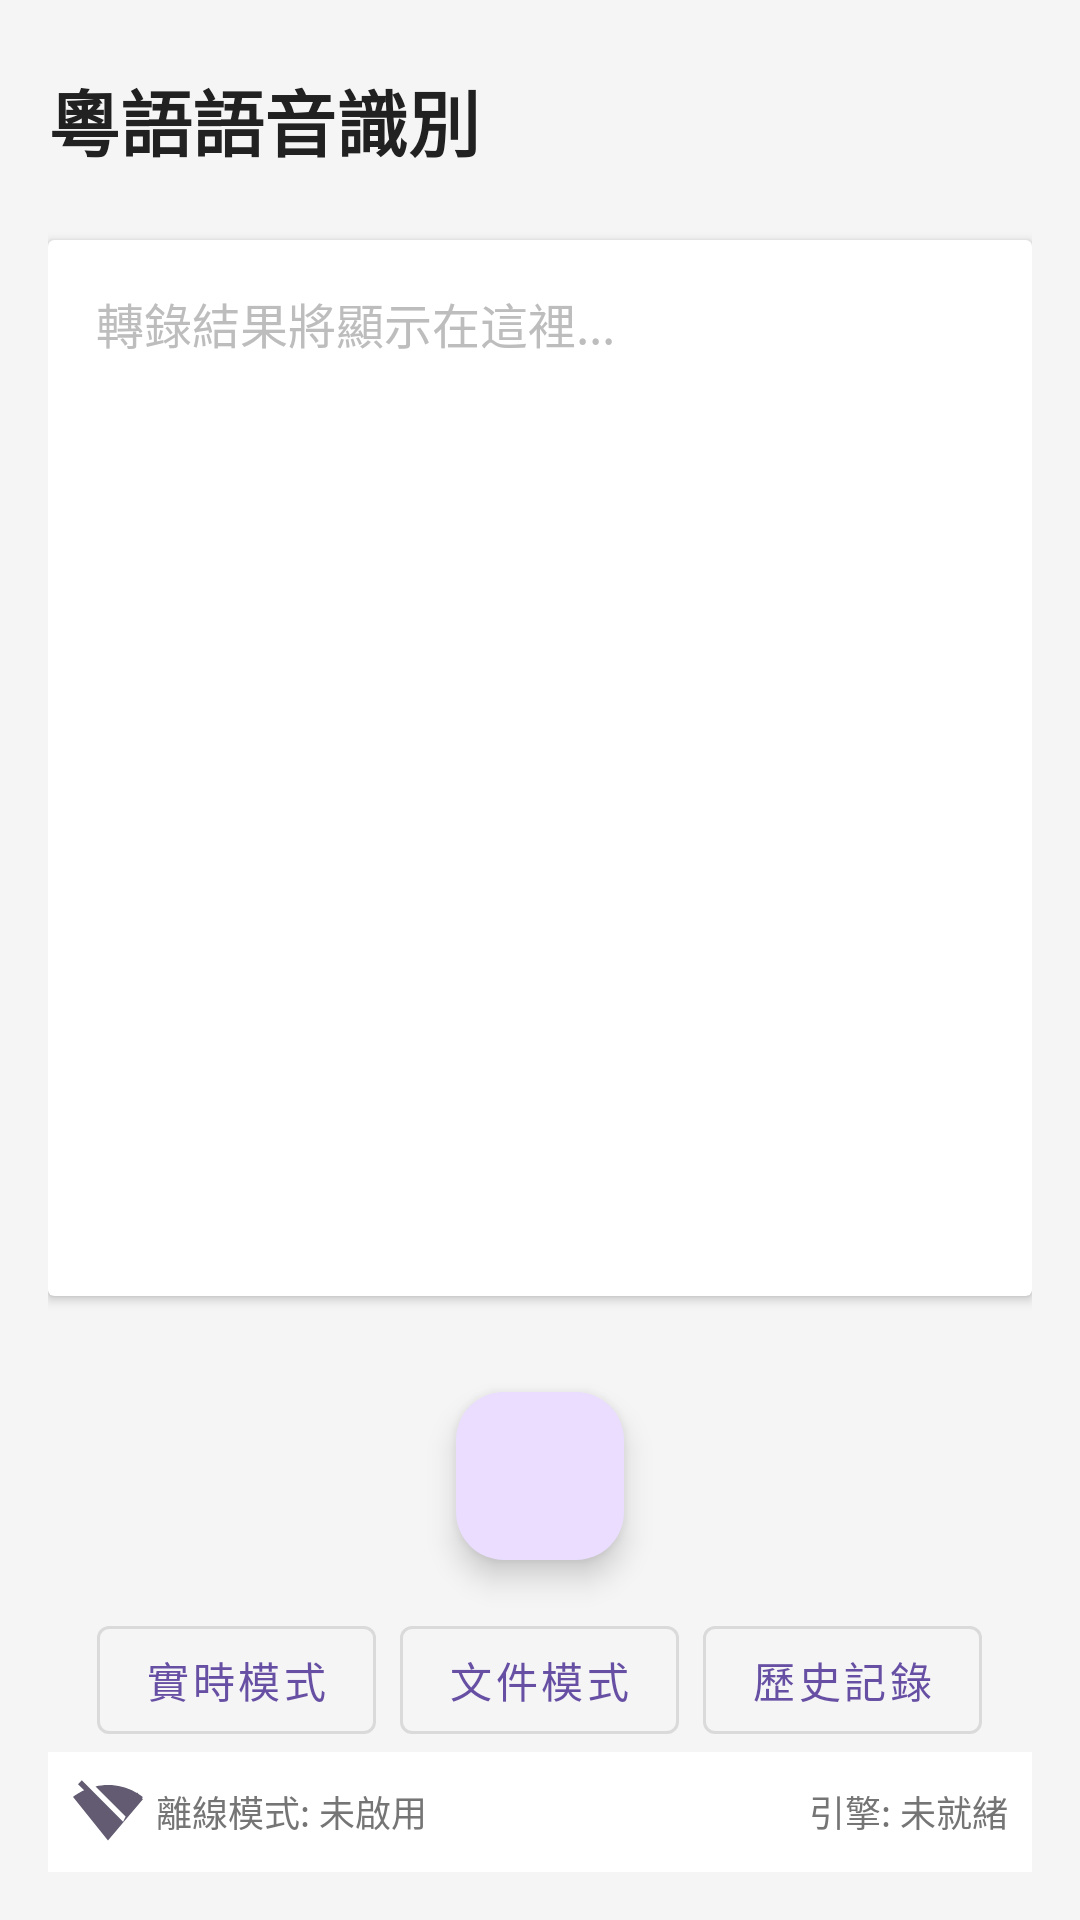

Android layout source for this screen:
<!-- AndroidManifest.xml: application theme Theme.CantoneseVoiceRecognition -->
<!-- res/layout/activity_main.xml -->
<?xml version="1.0" encoding="utf-8"?>
<LinearLayout xmlns:android="http://schemas.android.com/apk/res/android"
    xmlns:app="http://schemas.android.com/apk/res/auto"
    xmlns:tools="http://schemas.android.com/tools"
    android:id="@+id/main"
    android:layout_width="match_parent"
    android:layout_height="match_parent"
    android:orientation="vertical"
    android:padding="16dp"
    android:background="@color/background_color"
    tools:context=".MainActivity">

    
    <LinearLayout
        android:layout_width="match_parent"
        android:layout_height="wrap_content"
        android:orientation="horizontal"
        android:gravity="center_vertical"
        android:paddingBottom="16dp">

        <TextView
            android:layout_width="0dp"
            android:layout_height="wrap_content"
            android:layout_weight="1"
            android:text="粵語語音識別"
            android:textSize="24sp"
            android:textStyle="bold"
            android:textColor="@color/text_primary" />

        <ImageButton
            android:id="@+id/btn_settings"
            android:layout_width="48dp"
            android:layout_height="48dp"
            android:background="?attr/selectableItemBackgroundBorderless"
            android:src="@drawable/ic_settings"
            android:contentDescription="設置"
            android:scaleType="centerInside" />

    </LinearLayout>

    
    <androidx.cardview.widget.CardView
        android:layout_width="match_parent"
        android:layout_height="0dp"
        android:layout_weight="1"
        android:layout_marginBottom="16dp"
        app:cardCornerRadius="12dp"
        app:cardElevation="4dp">

        <ScrollView
            android:layout_width="match_parent"
            android:layout_height="match_parent"
            android:padding="16dp">

            <TextView
                android:id="@+id/tv_transcription_result"
                android:layout_width="match_parent"
                android:layout_height="wrap_content"
                android:textSize="16sp"
                android:textColor="@color/text_primary"
                android:lineSpacingExtra="4dp"
                android:hint="轉錄結果將顯示在這裡..."
                android:textColorHint="@color/text_hint"
                android:gravity="top"
                android:minHeight="200dp" />

        </ScrollView>

    </androidx.cardview.widget.CardView>

    
    <LinearLayout
        android:id="@+id/ll_realtime_status"
        android:layout_width="match_parent"
        android:layout_height="wrap_content"
        android:orientation="horizontal"
        android:padding="12dp"
        android:background="@drawable/status_background"
        android:layout_marginBottom="16dp"
        android:visibility="gone"
        android:gravity="center_vertical">

        <ProgressBar
            android:id="@+id/progress_realtime"
            android:layout_width="24dp"
            android:layout_height="24dp"
            android:layout_marginEnd="12dp"
            android:indeterminateTint="@color/accent_color" />

        <TextView
            android:id="@+id/tv_realtime_status"
            android:layout_width="0dp"
            android:layout_height="wrap_content"
            android:layout_weight="1"
            android:text="實時轉錄中..."
            android:textColor="@color/accent_color"
            android:textSize="14sp" />

        <TextView
            android:id="@+id/tv_recording_time"
            android:layout_width="wrap_content"
            android:layout_height="wrap_content"
            android:text="00:00"
            android:textColor="@color/text_secondary"
            android:textSize="12sp"
            android:fontFamily="monospace" />

    </LinearLayout>

    
    <LinearLayout
        android:layout_width="match_parent"
        android:layout_height="wrap_content"
        android:orientation="vertical"
        android:gravity="center">

        
        <com.google.android.material.floatingactionbutton.FloatingActionButton
            android:id="@+id/fab_record"
            android:layout_width="wrap_content"
            android:layout_height="wrap_content"
            android:layout_margin="16dp"
            android:src="@drawable/ic_mic"
            android:contentDescription="開始錄音"
            app:tint="@android:color/white"
            app:backgroundTint="@color/primary_color"
            app:elevation="8dp" />

        
        <LinearLayout
            android:id="@+id/ll_recording_indicator"
            android:layout_width="wrap_content"
            android:layout_height="wrap_content"
            android:orientation="horizontal"
            android:gravity="center"
            android:layout_marginBottom="16dp"
            android:visibility="gone">

            <View
                android:id="@+id/view_recording_dot"
                android:layout_width="12dp"
                android:layout_height="12dp"
                android:background="@drawable/recording_dot"
                android:layout_marginEnd="8dp" />

            <TextView
                android:id="@+id/tv_recording_status"
                android:layout_width="wrap_content"
                android:layout_height="wrap_content"
                android:text="正在錄音..."
                android:textColor="@color/error_color"
                android:textSize="14sp" />

        </LinearLayout>

        
        <LinearLayout
            android:layout_width="wrap_content"
            android:layout_height="wrap_content"
            android:orientation="horizontal"
            android:gravity="center">

            <com.google.android.material.button.MaterialButton
                android:id="@+id/btn_realtime_mode"
                android:layout_width="wrap_content"
                android:layout_height="wrap_content"
                android:text="實時模式"
                android:layout_marginEnd="8dp"
                style="@style/Widget.MaterialComponents.Button.OutlinedButton"
                app:icon="@drawable/ic_realtime"
                app:iconGravity="textStart" />

            <com.google.android.material.button.MaterialButton
                android:id="@+id/btn_file_mode"
                android:layout_width="wrap_content"
                android:layout_height="wrap_content"
                android:text="文件模式"
                android:layout_marginEnd="8dp"
                style="@style/Widget.MaterialComponents.Button.OutlinedButton"
                app:icon="@drawable/ic_file"
                app:iconGravity="textStart" />

            <com.google.android.material.button.MaterialButton
                android:id="@+id/btn_history"
                android:layout_width="wrap_content"
                android:layout_height="wrap_content"
                android:text="歷史記錄"
                style="@style/Widget.MaterialComponents.Button.OutlinedButton"
                app:icon="@drawable/ic_history"
                app:iconGravity="textStart" />

        </LinearLayout>

    </LinearLayout>

    
    <LinearLayout
        android:layout_width="match_parent"
        android:layout_height="wrap_content"
        android:orientation="horizontal"
        android:padding="8dp"
        android:gravity="center_vertical"
        android:background="@color/surface_color">

        <TextView
            android:id="@+id/tv_offline_status"
            android:layout_width="0dp"
            android:layout_height="wrap_content"
            android:layout_weight="1"
            android:text="離線模式: 未啟用"
            android:textSize="12sp"
            android:textColor="@color/text_secondary"
            android:drawableStart="@drawable/ic_offline"
            android:drawablePadding="4dp"
            android:gravity="center_vertical" />

        <TextView
            android:id="@+id/tv_engine_status"
            android:layout_width="wrap_content"
            android:layout_height="wrap_content"
            android:text="引擎: 未就緒"
            android:textSize="12sp"
            android:textColor="@color/text_secondary" />

    </LinearLayout>

</LinearLayout>
<!-- resources referenced by this layout -->
<resources>
  <color name="accent_color">#FF5722</color>
  <color name="background_color">#F5F5F5</color>
  <color name="error_color">#F44336</color>
  <color name="primary_color">#2196F3</color>
  <color name="surface_color">#FFFFFF</color>
  <color name="text_hint">#BDBDBD</color>
  <color name="text_primary">#212121</color>
  <color name="text_secondary">#757575</color>
  <!-- drawable ic_offline (drawable) -->
  <vector xmlns:android="http://schemas.android.com/apk/res/android"
      android:width="24dp"
      android:height="24dp"
      android:viewportWidth="24"
      android:viewportHeight="24"
      android:tint="?attr/colorSecondary">
    <path
        android:fillColor="@android:color/white"
        android:pathData="M23.64,7c-0.45,-0.34 -4.93,-4 -11.64,-4 -1.5,0 -2.89,0.19 -4.15,0.48L18.18,13.8 23.64,7zM17.04,15.22L3.27,1.44 2,2.72l2.05,2.06C1.91,5.76 0.59,6.82 0.36,7l11.63,14.49L23.64,7.78l-1.91,-2.28 -4.69,9.72z"/>
  </vector>
  <!-- drawable ic_realtime (drawable) -->
  <vector xmlns:android="http://schemas.android.com/apk/res/android"
      android:width="24dp"
      android:height="24dp"
      android:viewportWidth="24"
      android:viewportHeight="24"
      android:tint="?attr/colorPrimary">
    <path
        android:fillColor="@android:color/white"
        android:pathData="M12,2C6.48,2 2,6.48 2,12s4.48,10 10,10s10,-4.48 10,-10S17.52,2 12,2zM13,17h-2v-6h2v6zM13,9h-2V7h2v2z"/>
  </vector>
  <!-- drawable status_background (drawable) -->
  <?xml version="1.0" encoding="utf-8"?>
  <shape xmlns:android="http://schemas.android.com/apk/res/android">
      <solid android:color="@color/surface_color" />
      <corners android:radius="8dp" />
      <stroke
          android:width="1dp"
          android:color="@color/accent_color" />
  </shape>
  <style name="Theme.CantoneseVoiceRecognition" parent="Base.Theme.CantoneseVoiceRecognition" />
  <style name="Base.Theme.CantoneseVoiceRecognition" parent="Theme.Material3.DayNight.NoActionBar">
          
          
      </style>
</resources>
